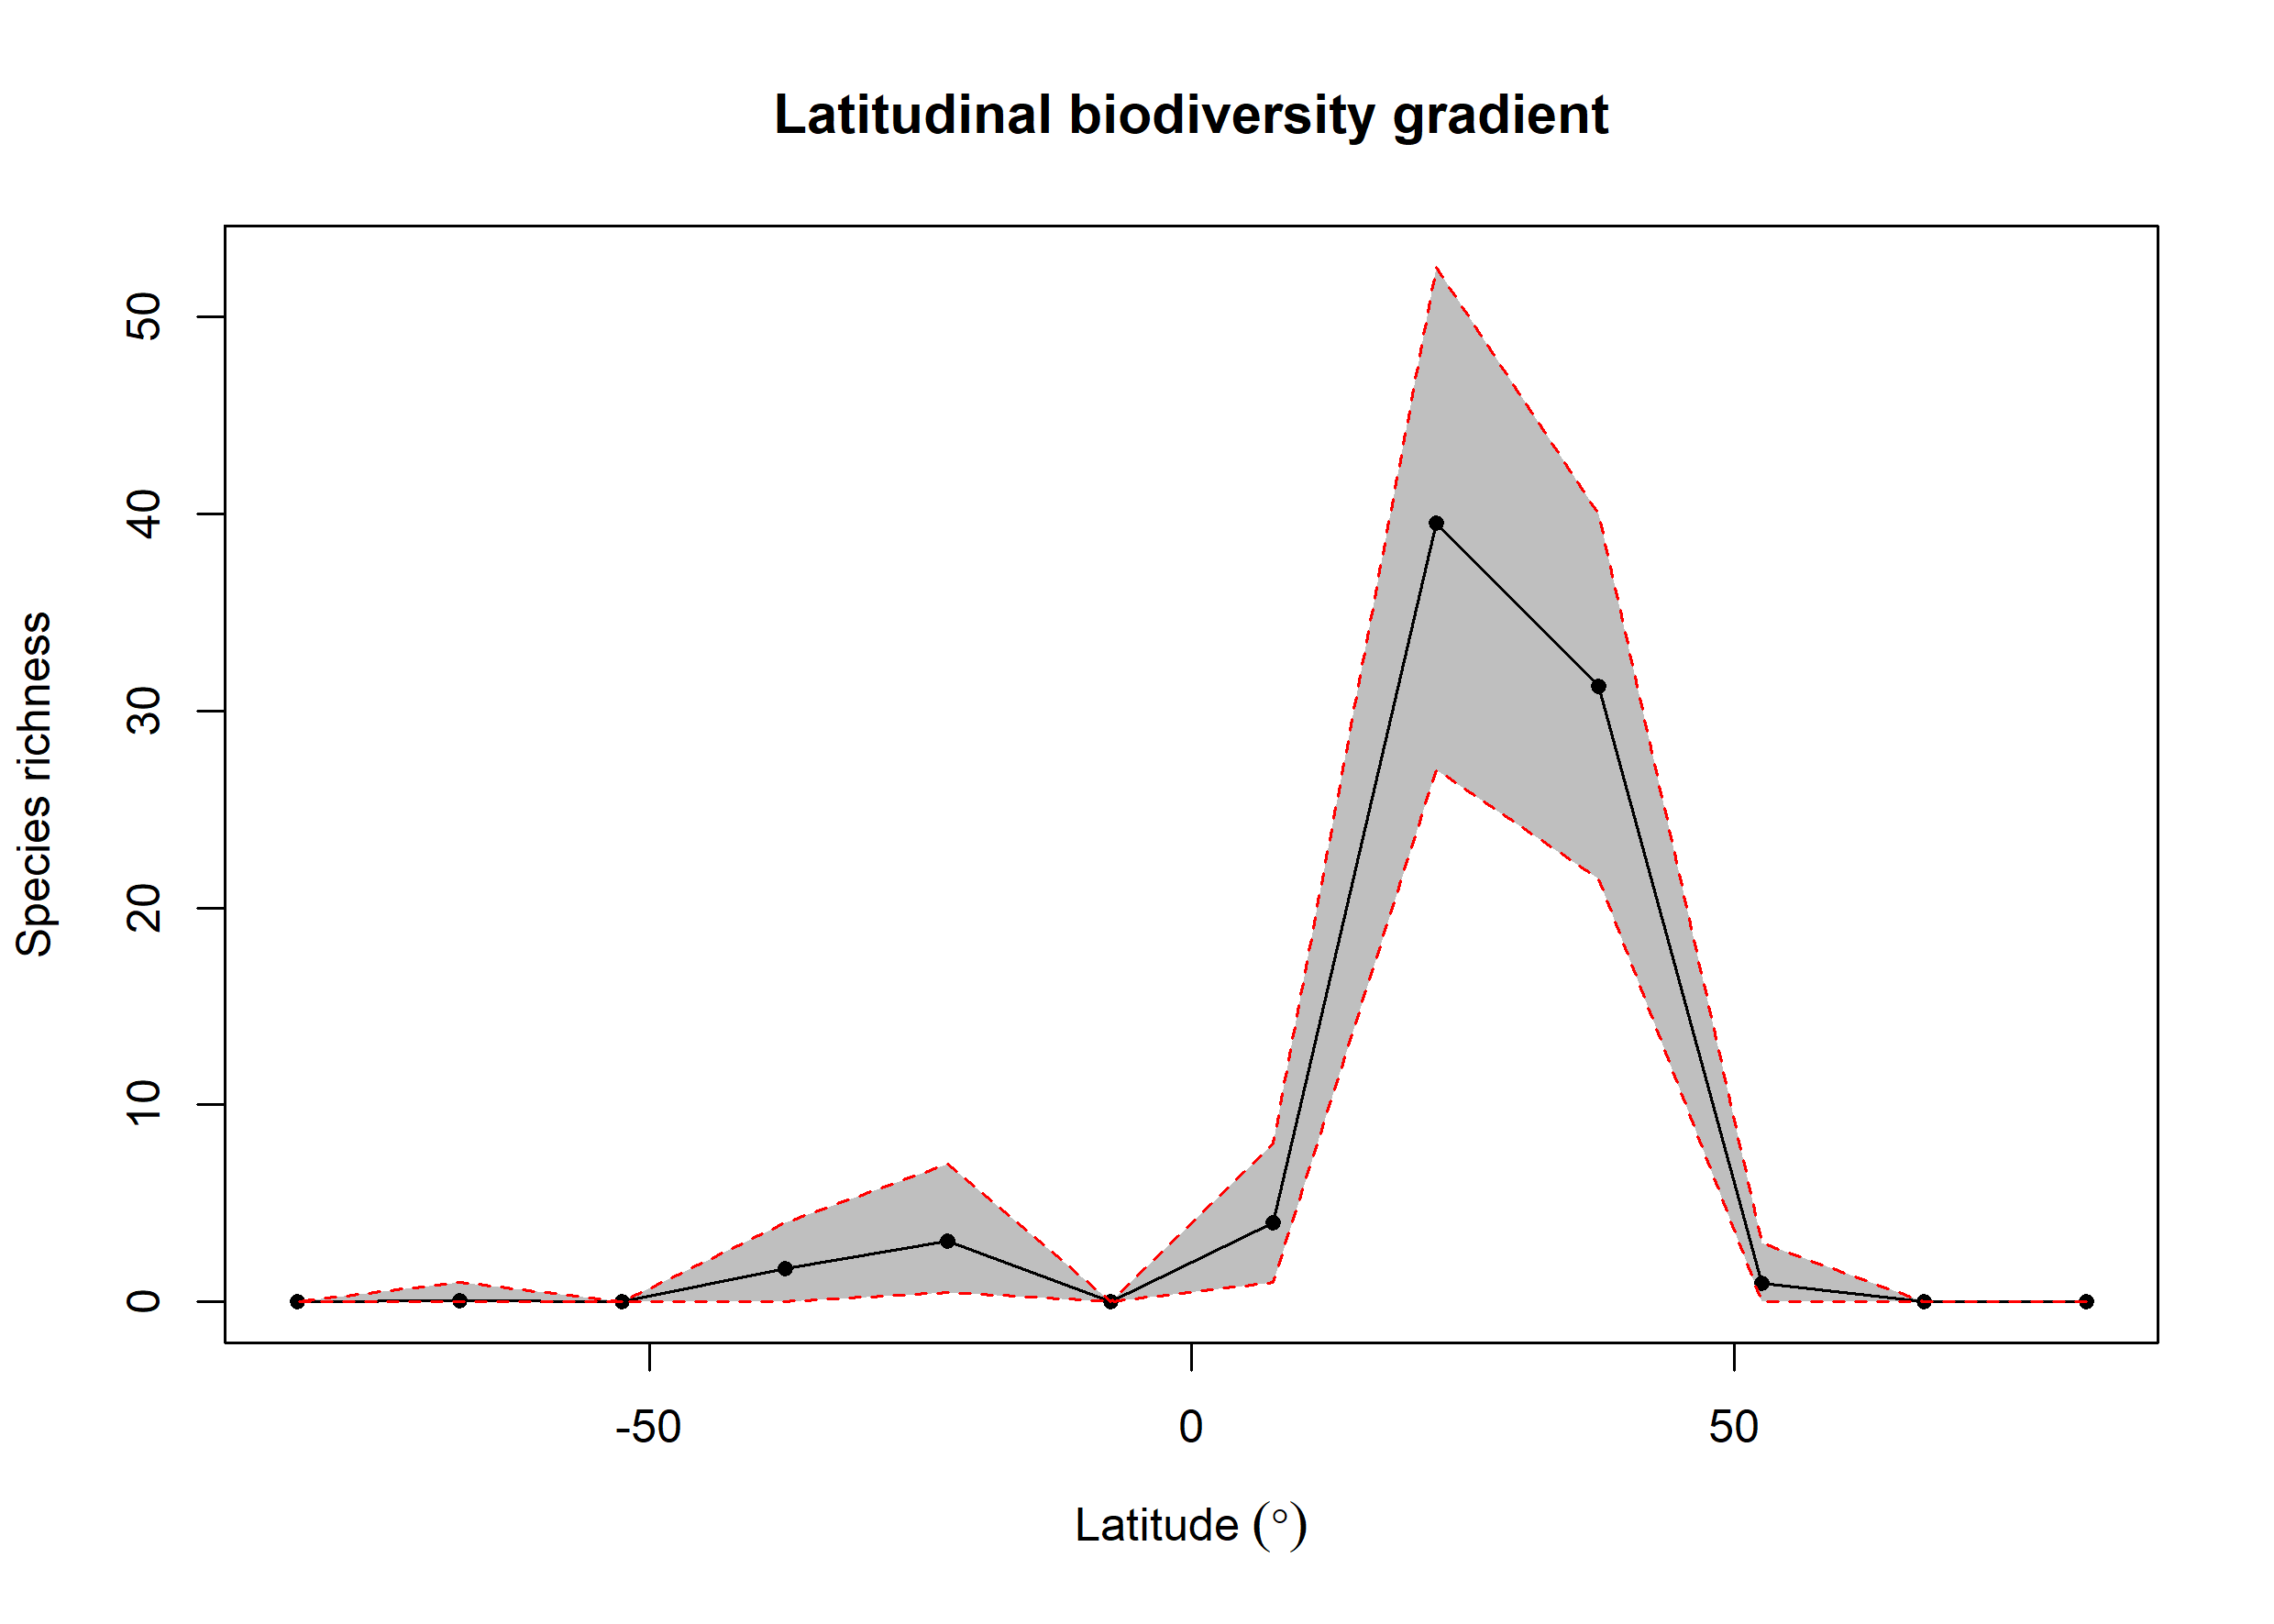

The table this chart was drawn from, first rows:
bin, max, min, mid, hemisphere, mean_richness, CI.Lower, CI.Upper
1, 90, 75, 82.5, N, 0, 0, 0
2, 75, 60, 67.5, N, 0.01, 0, 0
3, 60, 45, 52.5, N, 0.93, 0, 3
4, 45, 30, 37.5, N, 31.24, 21.48, 40
5, 30, 15, 22.5, N, 39.51, 27, 52.52
6, 15, 0, 7.5, N, 4, 1, 8
7, 0, -15, -7.5, S, 0, 0, 0
8, -15, -30, -22.5, S, 3.09, 0.475, 7
9, -30, -45, -37.5, S, 1.67, 0, 4
10, -45, -60, -52.5, S, 0, 0, 0
11, -60, -75, -67.5, S, 0.04, 0, 1
12, -75, -90, -82.5, S, 0, 0, 0
